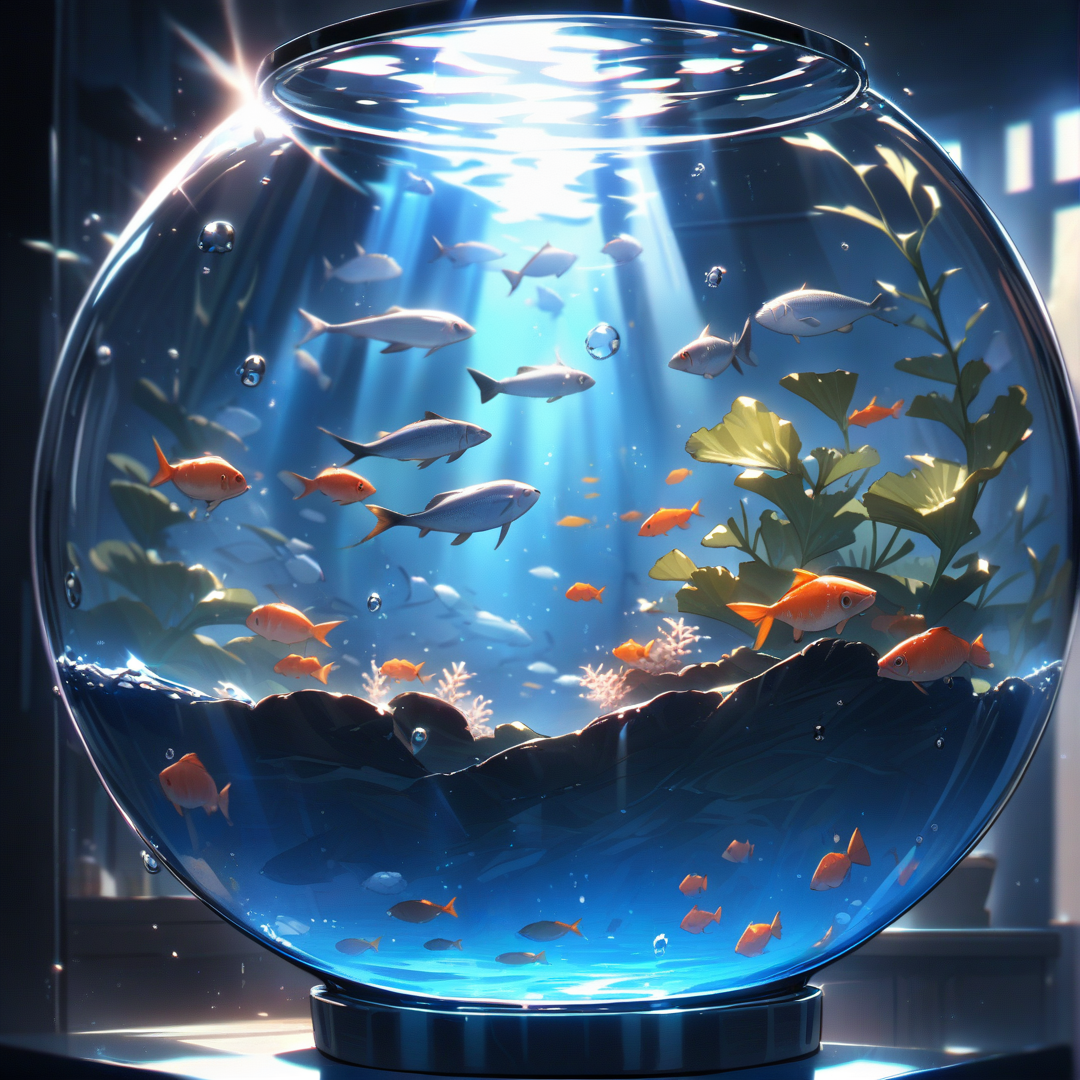
Generation parameters embedded in this image by AUTOMATIC1111 Stable Diffusion web UI or a fork of it (Forge, ...) (PNG 'parameters' text chunk):
(((view from inside of a fishbowl))), fish, air bubbles, light rays, seaweed,
dynamic lighting,
masterpiece, best quality, detailed,

Negative prompt: double belly button,
lowres, (bad), text, error, fewer, extra, missing, worst quality, jpeg artifacts, low quality, watermark, unfinished, displeasing, signature, extra digits, artistic error, username, scan, [abstract]
Steps: 25, Sampler: Euler a, CFG scale: 8, Seed: 4133633995, Size: 1080x1080, Model hash: e3c47aedb0, Model: animagineXLV31_v31, Version: v1.8.0